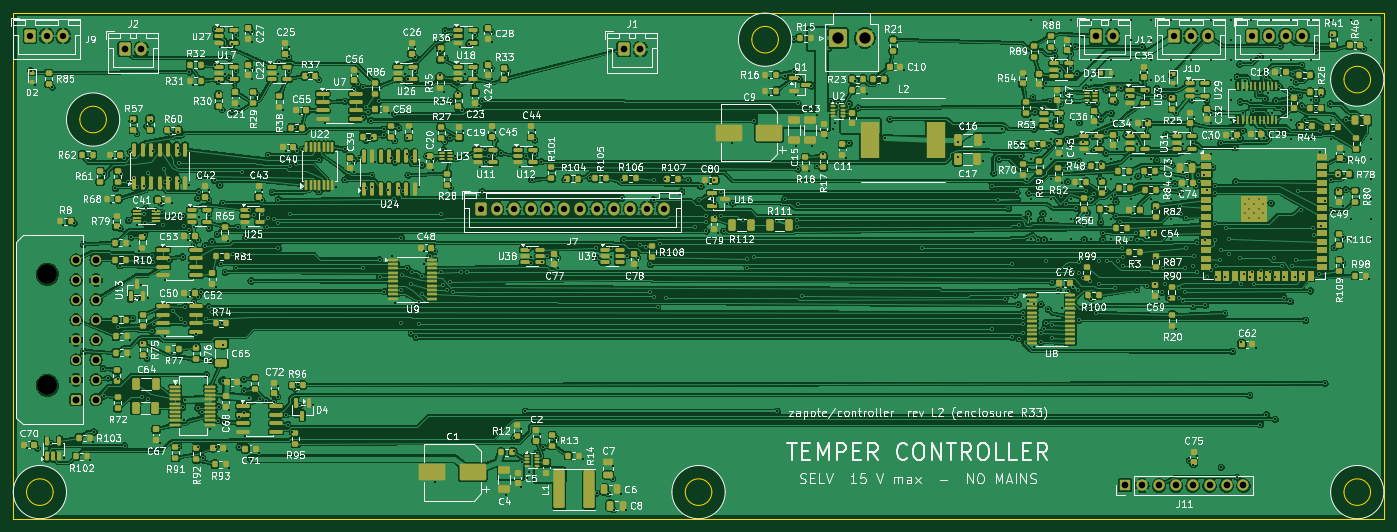
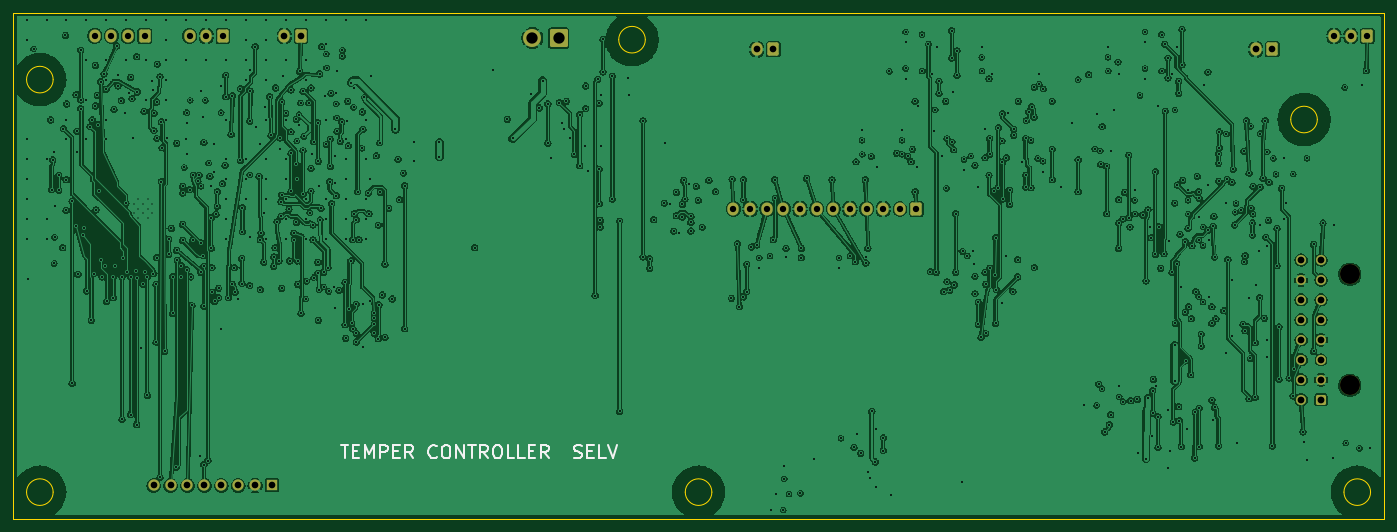
Circuit board: 11 layer files. Board 206.0 x 76.0 mm.
- bottom_copper: controller-B_Cu.gbl (775115 bytes)
- bottom_mask: controller-B_Mask.gbs (3237 bytes)
- paste: controller-B_Paste.gbp (455 bytes)
- bottom_silk: controller-B_Silkscreen.gbo (10471 bytes)
- outline: controller-Edge_Cuts.gm1 (1579 bytes)
- top_copper: controller-F_Cu.gtl (1530039 bytes)
- top_mask: controller-F_Mask.gts (31292 bytes)
- paste: controller-F_Paste.gtp (28806 bytes)
- top_silk: controller-F_Silkscreen.gto (441964 bytes)
- drill: controller-NPTH.drl (358 bytes)
- drill: controller-PTH.drl (14962 bytes)

=== bottom_copper: controller-B_Cu.gbl (775115 bytes, source omitted) ===
=== bottom_mask: controller-B_Mask.gbs (3237 bytes, source withheld) ===
=== paste: controller-B_Paste.gbp ===
%TF.GenerationSoftware,KiCad,Pcbnew,10.0.4*%
%TF.CreationDate,2026-10-12T17:13:54-06:00*%
%TF.ProjectId,controller,636f6e74-726f-46c6-9c65-722e6b696361,rev?*%
%TF.SameCoordinates,Original*%
%TF.FileFunction,Paste,Bot*%
%TF.FilePolarity,Positive*%
%FSLAX46Y46*%
G04 Gerber Fmt 4.6, Leading zero omitted, Abs format (unit mm)*
G04 Created by KiCad (PCBNEW 10.0.4) date 2026-10-12 17:13:54*
%MOMM*%
%LPD*%
G01*
G04 APERTURE LIST*
G04 APERTURE END LIST*
M02*

=== bottom_silk: controller-B_Silkscreen.gbo (10471 bytes, source omitted) ===
=== outline: controller-Edge_Cuts.gm1 ===
%TF.GenerationSoftware,KiCad,Pcbnew,10.0.4*%
%TF.CreationDate,2026-10-12T17:13:54-06:00*%
%TF.ProjectId,controller,636f6e74-726f-46c6-9c65-722e6b696361,rev?*%
%TF.SameCoordinates,Original*%
%TF.FileFunction,Profile,NP*%
%FSLAX46Y46*%
G04 Gerber Fmt 4.6, Leading zero omitted, Abs format (unit mm)*
G04 Created by KiCad (PCBNEW 10.0.4) date 2026-10-12 17:13:54*
%MOMM*%
%LPD*%
G01*
G04 APERTURE LIST*
%TA.AperFunction,Profile*%
%ADD10C,0.100000*%
%TD*%
G04 APERTURE END LIST*
D10*
X20000000Y-20000000D02*
X226000000Y-20000000D01*
X20000000Y-96000000D02*
X20000000Y-20000000D01*
X26000000Y-92000000D02*
G75*
G02*
X22000000Y-92000000I-2000000J0D01*
G01*
X22000000Y-92000000D02*
G75*
G02*
X26000000Y-92000000I2000000J0D01*
G01*
X34000000Y-36000000D02*
G75*
G02*
X30000000Y-36000000I-2000000J0D01*
G01*
X30000000Y-36000000D02*
G75*
G02*
X34000000Y-36000000I2000000J0D01*
G01*
X125000000Y-92000000D02*
G75*
G02*
X121000000Y-92000000I-2000000J0D01*
G01*
X121000000Y-92000000D02*
G75*
G02*
X125000000Y-92000000I2000000J0D01*
G01*
X135000000Y-24000000D02*
G75*
G02*
X131000000Y-24000000I-2000000J0D01*
G01*
X131000000Y-24000000D02*
G75*
G02*
X135000000Y-24000000I2000000J0D01*
G01*
X224000000Y-30000000D02*
G75*
G02*
X220000000Y-30000000I-2000000J0D01*
G01*
X220000000Y-30000000D02*
G75*
G02*
X224000000Y-30000000I2000000J0D01*
G01*
X224000000Y-92000000D02*
G75*
G02*
X220000000Y-92000000I-2000000J0D01*
G01*
X220000000Y-92000000D02*
G75*
G02*
X224000000Y-92000000I2000000J0D01*
G01*
X226000000Y-20000000D02*
X226000000Y-96000000D01*
X226000000Y-96000000D02*
X20000000Y-96000000D01*
M02*

=== top_copper: controller-F_Cu.gtl (1530039 bytes, source omitted) ===
=== top_mask: controller-F_Mask.gts (31292 bytes, source omitted) ===
=== paste: controller-F_Paste.gtp (28806 bytes, source omitted) ===
=== top_silk: controller-F_Silkscreen.gto (441964 bytes, source omitted) ===
=== drill: controller-NPTH.drl ===
M48
; DRILL file KiCad 10.0.4 date 2026-10-12T17:13:55
; FORMAT={-:-/ absolute / metric / decimal}
; #@! TF.CreationDate,2026-10-12T17:13:55-06:00
; #@! TF.GenerationSoftware,Kicad,Pcbnew,10.0.4
; #@! TF.FileFunction,NonPlated,1,4,NPTH
FMAT,2
METRIC
; #@! TA.AperFunction,NonPlated,NPTH,ComponentDrill
T1C3.000
%
G90
G05
T1
X25.115Y-59.24
X25.115Y-75.94
M30

=== drill: controller-PTH.drl (14962 bytes, source omitted) ===
